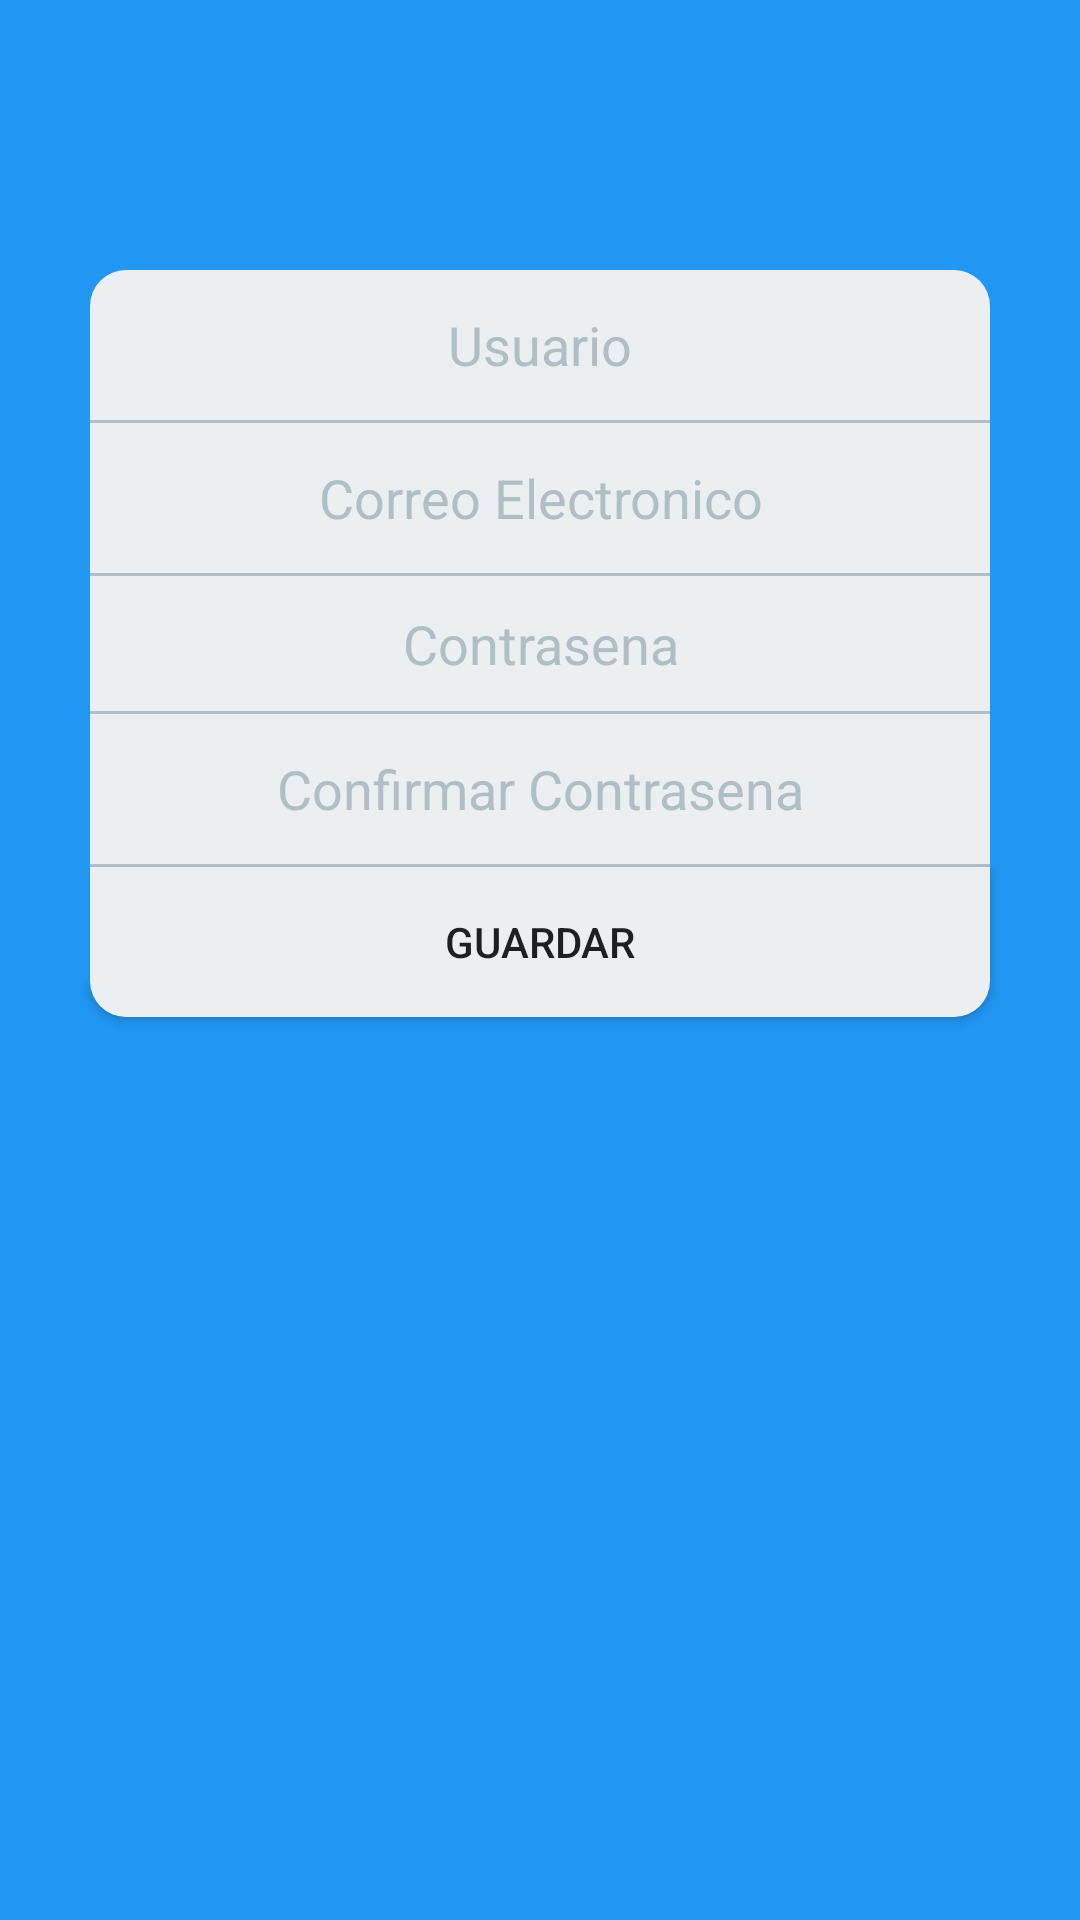

Android layout source for this screen:
<!-- AndroidManifest.xml: application theme AppTheme -->
<!-- res/layout/fragment_register1.xml -->
<LinearLayout xmlns:android="http://schemas.android.com/apk/res/android"
    xmlns:tools="http://schemas.android.com/tools"
    android:layout_width="match_parent"
    android:layout_height="match_parent"
    android:background="#2196F3"
    android:orientation="vertical"
    android:paddingTop="80dp"
    tools:context="com.app.project.register1">
    


    <EditText

        android:id="@+id/uno1"
        android:layout_width="300dp"
        android:layout_height="50dp"
        android:layout_gravity="center_horizontal"
        android:layout_marginTop="10dp"
        android:background="@drawable/blanco"
        android:hint="Usuario"
        android:inputType="text"
        android:textAlignment="center"
        android:textColorHint="#B0BEC5" />

    <View
        android:layout_width="300dp"
        android:layout_height="1dp"
        android:layout_gravity="center_horizontal"
        android:background="#B0BEC5"/>

    <EditText
        android:id="@+id/dos2"
        android:layout_width="300dp"
        android:layout_height="50dp"
        android:layout_gravity="center"
        android:background="#ECEFF1"
        android:hint="Correo Electronico"
        android:inputType="textEmailAddress"
        android:textAlignment="center"
        android:textColorHint="#B0BEC5" />

    <View
        android:layout_width="300dp"
        android:layout_height="1dp"
        android:layout_gravity="center_horizontal"
        android:background="#B0BEC5"/>

    <EditText
        android:id="@+id/tres3"
        android:layout_width="300dp"
        android:layout_height="45dp"
        android:layout_gravity="center"
        android:background="#ECEFF1"
        android:hint="Contrasena"
        android:inputType="textPassword"
        android:textAlignment="center"
        android:textColorHint="#B0BEC5" />

    <View
        android:layout_width="300dp"
        android:layout_height="1dp"
        android:layout_gravity="center_horizontal"
        android:background="#B0BEC5"/>

    <EditText
        android:id="@+id/cuatro4"
        android:layout_width="300dp"
        android:layout_height="50dp"
        android:layout_gravity="center"
        android:background="#ECEFF1"
        android:hint="Confirmar Contrasena"
        android:inputType="textPassword"
        android:textAlignment="center"
        android:textColorHint="#B0BEC5" />

    <View
        android:layout_width="300dp"
        android:layout_height="1dp"
        android:layout_gravity="center_horizontal"
        android:background="#B0BEC5"/>

    <Button
        android:id="@+id/boton"
        android:layout_width="300dp"
        android:layout_height="50dp"
        android:layout_gravity="center_horizontal"
        android:layout_marginTop="0dp"
        android:background="@drawable/blanco2"
        android:text="Guardar"
        android:onClick="saveuser"/>

</LinearLayout>
<!-- resources referenced by this layout -->
<resources>
  <!-- drawable blanco (drawable) -->
  <?xml version="1.0" encoding="utf-8"?>
  <shape xmlns:android="http://schemas.android.com/apk/res/android" android:shape="rectangle">
      <solid android:color="#ECEFF1"></solid>
      <corners android:bottomRightRadius="0dp" android:bottomLeftRadius="0dp"
          android:topLeftRadius="12dp" android:topRightRadius="12dp"/>
  
  </shape>
  <!-- drawable blanco2 (drawable) -->
  <?xml version="1.0" encoding="utf-8"?>
  <shape xmlns:android="http://schemas.android.com/apk/res/android" android:shape="rectangle">
      <solid android:color="#ECEFF1"></solid>
      <corners android:bottomRightRadius="12dp" android:bottomLeftRadius="12dp"
          android:topLeftRadius="0dp" android:topRightRadius="0dp"/>
  
  </shape>
  <style name="AppTheme" parent="Theme.AppCompat.Light.NoActionBar">
          <item name="colorPrimary">@color/colorPrimary</item>
          <item name="colorPrimaryDark">@color/colorPrimaryDark</item>
          <item name="colorAccent">@color/colorAccent</item>
  
      </style>
  <!-- not gathered from this repository: default colours our renderer supplied (Android Studio template values) -->
  <color name="colorPrimary">#FF6200EE</color>
  <color name="colorPrimaryDark">#FF3700B3</color>
  <color name="colorAccent">#FF03DAC5</color>
</resources>
